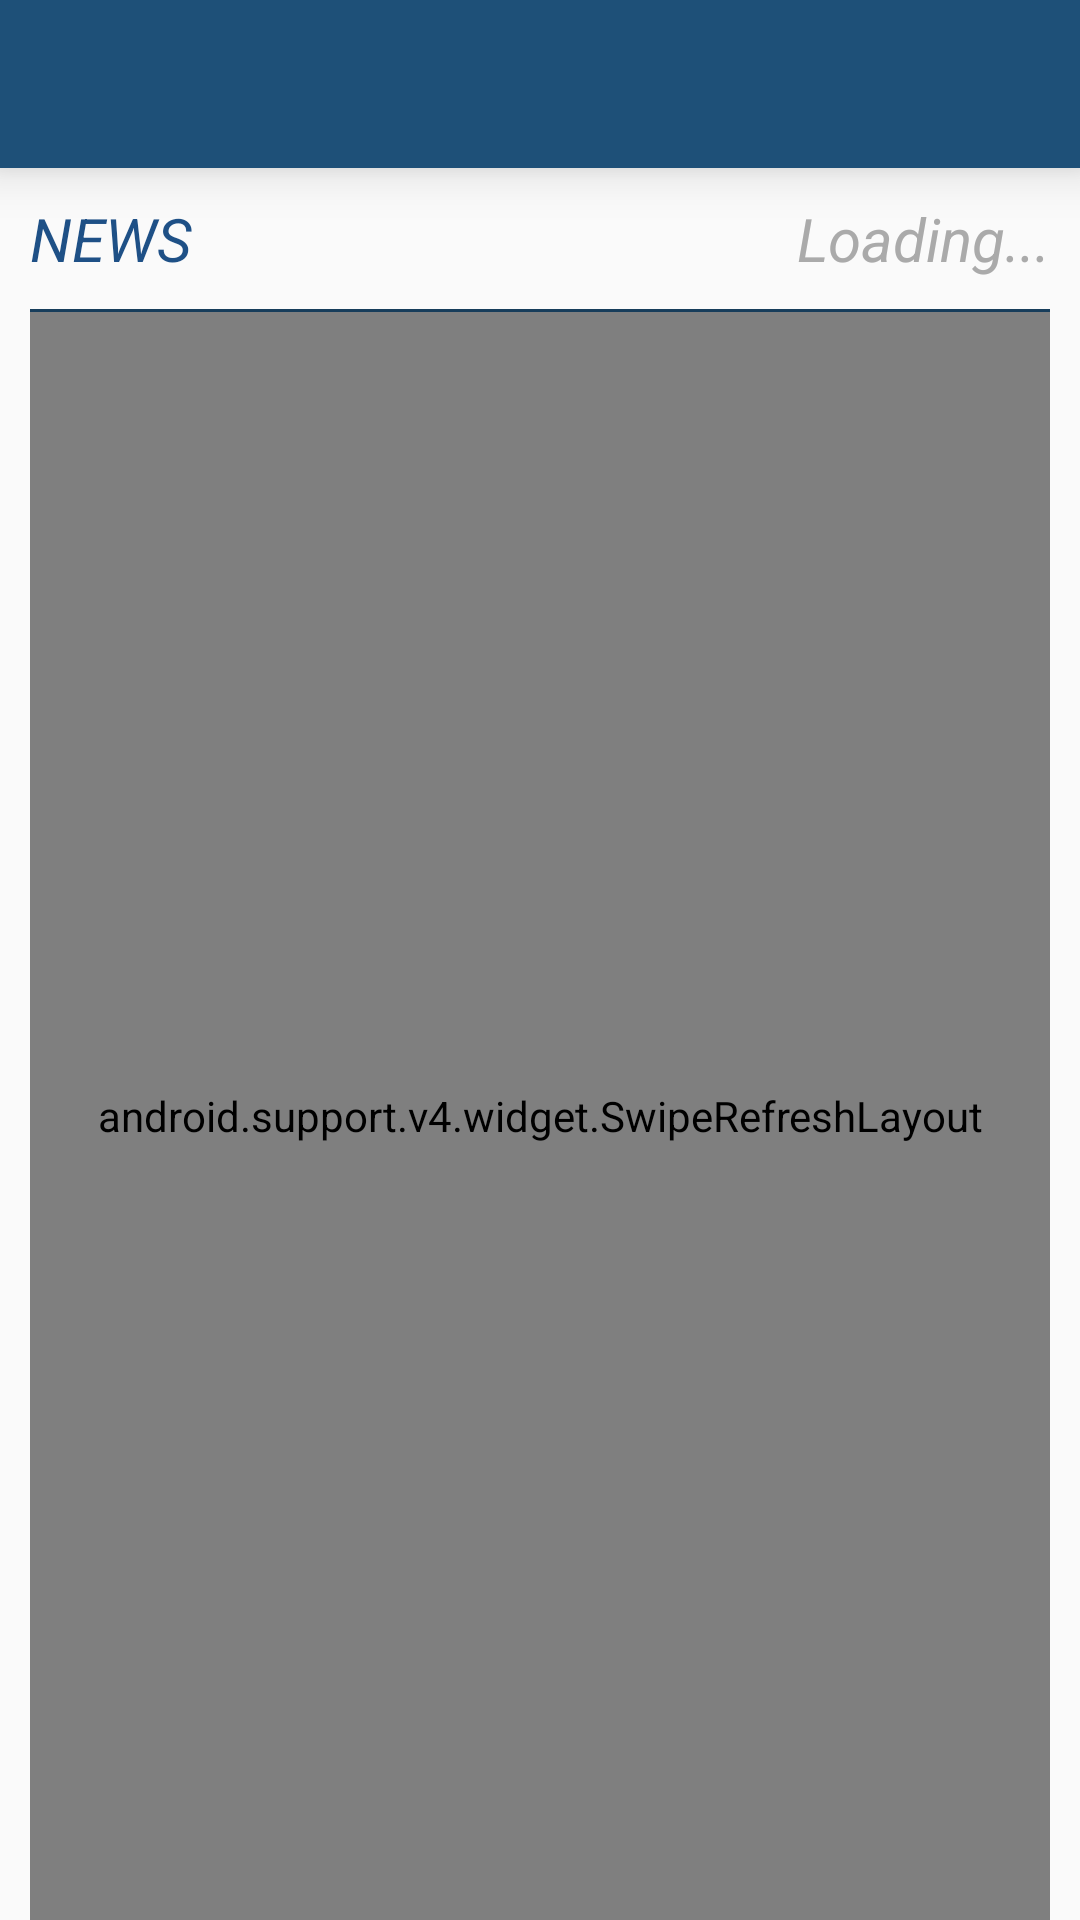

Android layout source for this screen:
<!-- AndroidManifest.xml: application theme AppTheme -->
<!-- res/layout/main.xml -->
<RelativeLayout xmlns:android="http://schemas.android.com/apk/res/android"
    xmlns:tools="http://schemas.android.com/tools"
    android:layout_width="match_parent"
    android:layout_height="match_parent"
    tools:context="com.neowin.newsfeed.MainActivity"
    android:animateLayoutChanges="true" >

    <include
        android:id="@+id/tool_bar"
        android:layout_width="match_parent"
        android:layout_height="wrap_content"
        layout="@layout/tool_bar" >
    </include>

    <RelativeLayout
        android:layout_width="fill_parent"
        android:layout_height="fill_parent"
        android:layout_below="@id/tool_bar"
        android:paddingLeft="10dp"
        android:paddingRight="10dp"
        android:paddingTop="10dp" >

        <TextView
            android:id="@+id/head"
            android:layout_width="wrap_content"
            android:layout_height="wrap_content"
            android:layout_alignParentTop="true"
            android:layout_marginBottom="10dp"
            android:text="NEWS"
            android:textColor="#1e5086"
            android:textSize="20sp"
            android:textStyle="italic" />
        
        <TextView
            android:id="@+id/loadMsg"
            android:layout_width="wrap_content"
            android:layout_height="wrap_content"
            android:layout_alignParentTop="true"
            android:layout_alignParentRight="true"
            android:layout_marginBottom="10dp"
            android:text="Loading..."
            android:textColor="#aaa"
            android:textSize="20sp"
            android:textStyle="italic" />
        

        <LinearLayout
            android:id="@+id/divbar"
            android:layout_width="fill_parent"
            android:layout_height="1dp"
            android:layout_below="@id/head"
            android:background="@color/ColorPrimaryDark"
            android:orientation="horizontal" >
        </LinearLayout>

        <android.support.v4.widget.SwipeRefreshLayout
            android:id="@+id/refreshPulldown"
            android:layout_width="match_parent"
            android:layout_height="fill_parent"
            android:layout_below="@id/divbar"
            android:layout_centerHorizontal="true"
            android:layout_centerVertical="true" >

            <ListView
                android:id="@+id/listView1"
                android:layout_width="fill_parent"
                android:layout_height="fill_parent"
                android:layout_below="@id/divbar"
                android:layout_centerHorizontal="true"
                android:layout_centerVertical="true" >
            </ListView>
        </android.support.v4.widget.SwipeRefreshLayout>
    </RelativeLayout>

    <TextView
        android:id="@+id/textView1"
        android:paddingRight="2dp"
        android:visibility="gone"
        android:layout_width="wrap_content"
        android:layout_height="wrap_content"
        android:layout_alignParentRight="true"
        android:layout_alignParentBottom="true"
        android:text="@string/app_version"
        android:textSize="15sp" />

    <TextView 
        android:id="@+id/voiceButton"
        android:text="STOP"
        android:layout_width="wrap_content"
        android:layout_height="wrap_content"
        android:layout_alignParentBottom="true"
        android:layout_alignParentRight="true"
        android:padding="12dp"
        android:alpha="0.7"
        android:visibility="gone"
        android:textColor="#fff"
        android:background="#f00"
        android:layout_marginBottom="10dp"
        android:layout_marginRight="10dp"/>
    
</RelativeLayout>
<!-- res/layout/tool_bar.xml (included above) -->
<?xml version="1.0" encoding="utf-8"?>
<android.support.v7.widget.Toolbar xmlns:android="http://schemas.android.com/apk/res/android"
    android:layout_width="match_parent"
    android:layout_height="wrap_content"
    android:background="@color/ColorPrimary"
    android:elevation="10dp"
 >
    

</android.support.v7.widget.Toolbar>
<!-- resources referenced by this layout -->
<resources>
  <color name="ColorPrimary">#1e5078</color>
  <color name="ColorPrimaryDark">#173d5b</color>
  <string name="app_version">Beta! v0.97</string>
  <style name="AppTheme" parent="AppBaseTheme">
          
          
          <item name="colorPrimary">@color/ColorPrimary</item>
          <item name="colorPrimaryDark">@color/ColorPrimaryDark</item>
          <item name="android:textColor">#000</item>
          <item name="android:icon">@drawable/ic_actionbar</item>
          <item name="android:textColorPrimary">#fff</item>
          
      </style>
  <style name="AppBaseTheme" parent="Theme.AppCompat.Light.NoActionBar">
          
          
          <item name="colorPrimary">@color/ColorPrimary</item>
          <item name="colorPrimaryDark">@color/ColorPrimaryDark</item>
          <item name="android:textColor">#000</item>
          <item name="android:icon">@drawable/ic_actionbar</item>
          <item name="android:textColorPrimary">#fff</item>
      </style>
  <!-- drawable ic_actionbar: png bitmap (drawable-hdpi, 769 bytes) -->
</resources>
